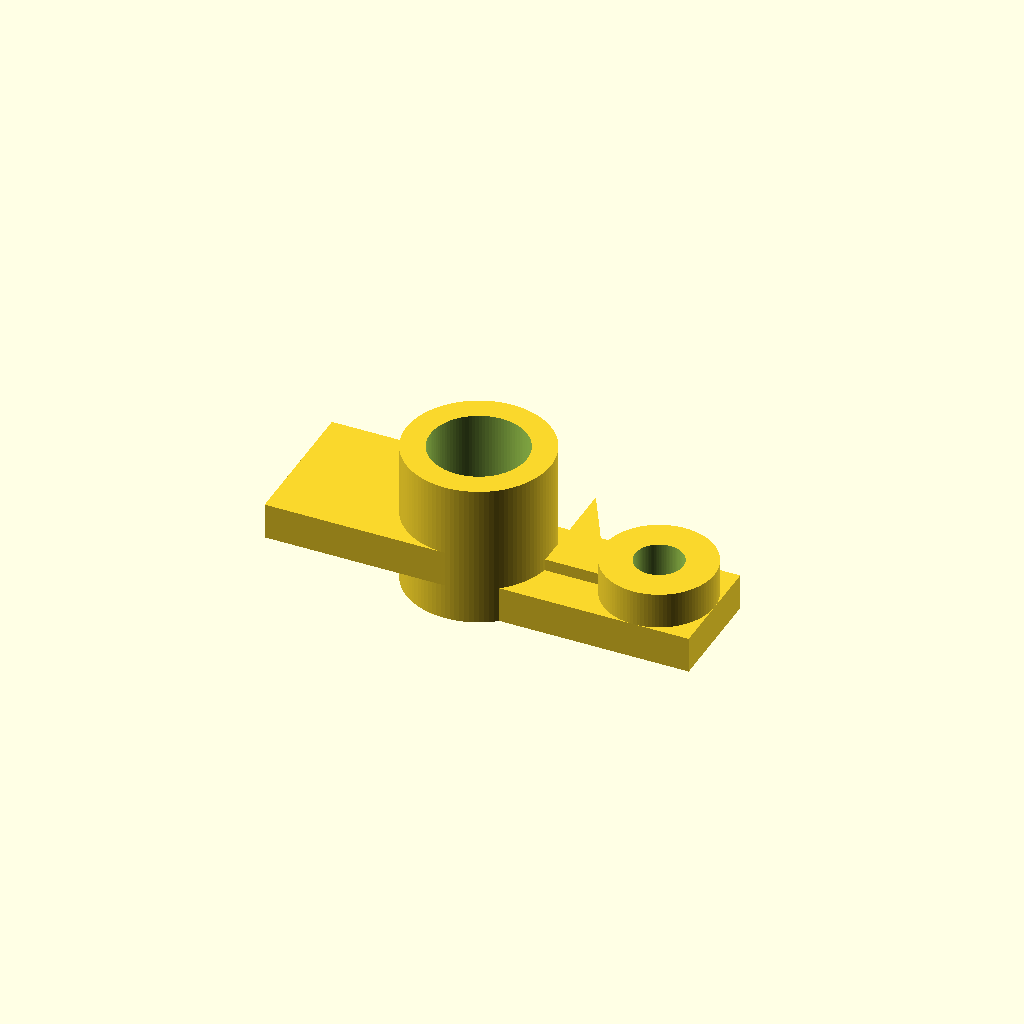
Cell 1: the model at its default parameters.
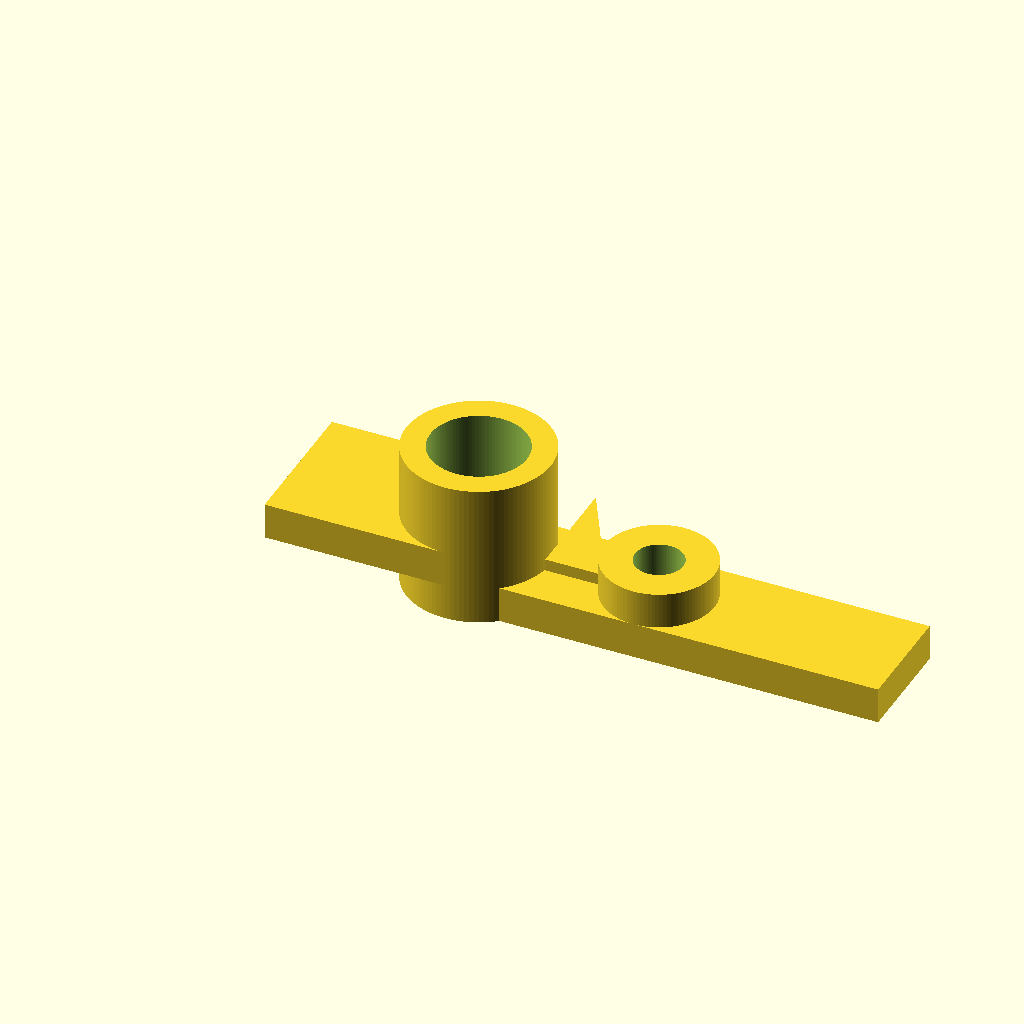
Cell 2: the same model with base_length = 0.682704.
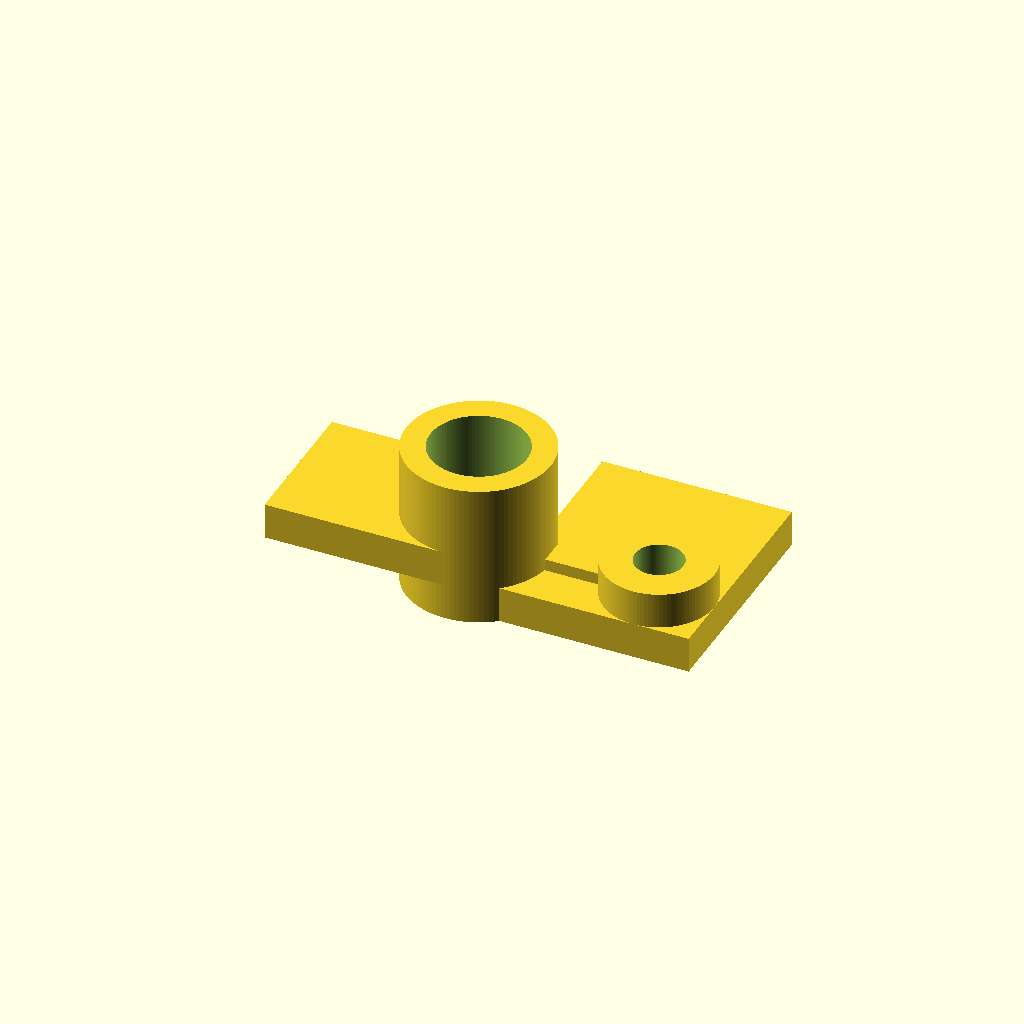
Cell 3: the same model with base_width = 0.398844.
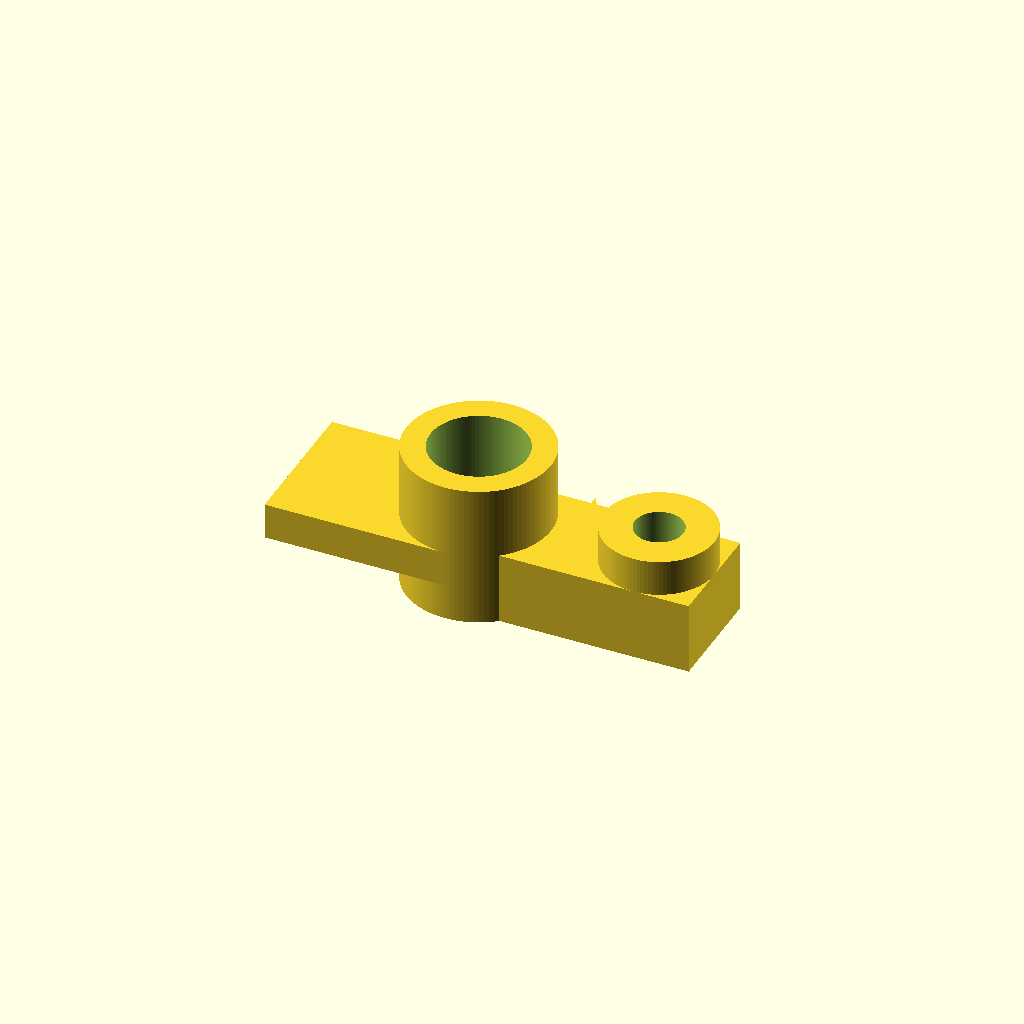
Cell 4 — base_extrusion set to 0.13, the other parameters unchanged.
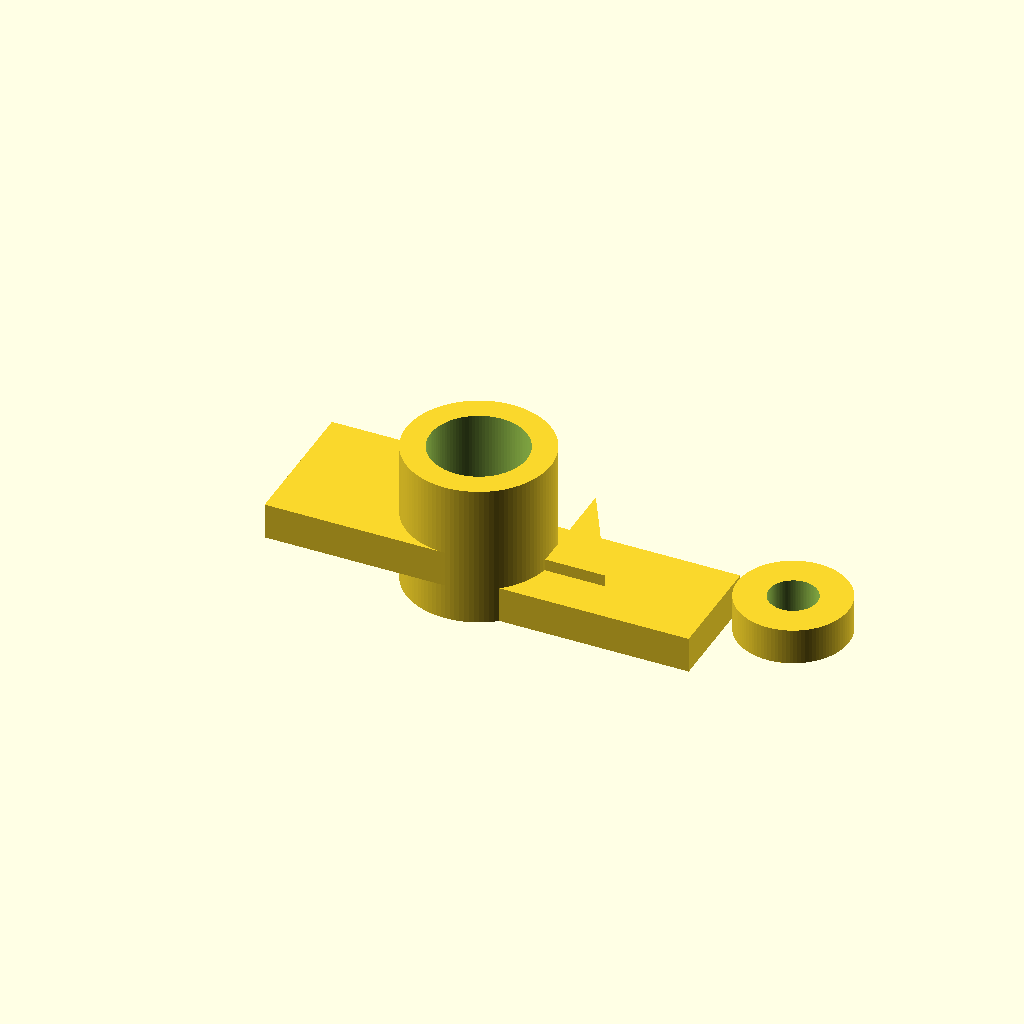
Cell 5: annular_cx = 0.4832 (everything else at default).
All cells are drawn from one camera (rotation 55°, 0°, 25°, orthographic, colour scheme Cornfield), so only the parameter changes between them.
OpenSCAD source file projects/p3d-bench/demo/runs/text2cad_0046_00460772_parametric_openscad_glm-reason/generated.scad:
// ==========================================
// Parametric Dimensions
// ==========================================

// Base block
base_length = 0.341352;
base_width = 0.199422;
base_height = 0.065029;
base_extrusion = 0.065;

// Low annular section on top of base
annular_cx = 0.2416;       // Center X from left edge
annular_cy = 0.0997;       // Center Y from front edge
annular_outer_r = 0.0997;
annular_inner_r = 0.0434;
annular_height = 0.065;

// Tall hollow sleeve
sleeve_cx = -0.0834;       // Center X offset from left edge
sleeve_cy = 0.0998;        // Center Y from front edge
sleeve_outer_r = 0.1301;
sleeve_inner_r = 0.0867;
sleeve_height = 0.2601;

// Arm (raised stepped tier after undercut)
arm_length = 0.325145;
arm_width = 0.260116;
arm_x_min = -0.4086;
arm_y_min = -0.0303;
arm_z_bottom = 0.065;      // Raised above base top (undercut removed)
arm_z_top = 0.1301;

// Triangular web gusset
web_plan_run = 0.108382;   // Horizontal leg of triangle
web_x_start = 0.0466;
web_y_min = 0.0781;
web_y_max = 0.0996;
web_z_bottom = 0.065;      // Sits on base top surface
web_z_top = 0.2601;        // Reaches toward sleeve tier

$fn = 100;

// ==========================================
// Module Definitions
// ==========================================

// Base block
module base_block() {
    cube([base_length, base_width, base_extrusion]);
}

// Low rounded annular section on upper side of base
module annular_ring() {
    translate([annular_cx, annular_cy, base_extrusion])
    difference() {
        cylinder(r=annular_outer_r, h=annular_height);
        // Inner profile open through the 0.065 thickness
        translate([0, 0, -0.001])
            cylinder(r=annular_inner_r, h=annular_height + 0.002);
    }
}

// Tall sleeve outer wall
module sleeve_outer() {
    translate([sleeve_cx, sleeve_cy, 0])
        cylinder(r=sleeve_outer_r, h=sleeve_height);
}

// Arm block raised as stepped tier (undercut removes z=0 to z=0.065)
module arm_block() {
    translate([arm_x_min, arm_y_min, arm_z_bottom])
        cube([arm_length, arm_width, arm_z_top - arm_z_bottom]);
}

// Narrow triangular web gusset between base and sleeve
module web_gusset() {
    web_h = web_z_top - web_z_bottom;
    web_thick = web_y_max - web_y_min;
    // Right triangle: vertical leg at x_start rising to sleeve tier,
    // horizontal leg along base top surface
    translate([web_x_start, web_y_min, web_z_bottom])
        linear_extrude(height=web_thick)
            polygon(points=[
                [0, 0],                   // Right angle at bottom-left
                [web_plan_run, 0],         // Horizontal leg endpoint
                [0, web_h]                 // Vertical leg reaching sleeve tier
            ]);
}

// ==========================================
// Main Model Assembly
// ==========================================

difference() {
    union() {
        // Base block
        base_block();

        // Low annular section on top of base
        annular_ring();

        // Tall sleeve outer cylinder
        sleeve_outer();

        // Arm raised tier (undercut already excluded)
        arm_block();

        // Triangular web gusset
        web_gusset();
    }

    // Sleeve inner bore through entire model height
    translate([sleeve_cx, sleeve_cy, -0.001])
        cylinder(r=sleeve_inner_r, h=sleeve_height + 0.002);

    // Annular section inner hole through base thickness
    translate([annular_cx, annular_cy, -0.001])
        cylinder(r=annular_inner_r, h=base_extrusion + 0.002);
}
Parameter table extracted from the source (name, type, default, range or options):
base_length: number, default 0.341352
base_width: number, default 0.199422
base_height: number, default 0.065029
base_extrusion: number, default 0.065
annular_cx: number, default 0.2416
annular_cy: number, default 0.0997
annular_outer_r: number, default 0.0997
annular_inner_r: number, default 0.0434
annular_height: number, default 0.065
sleeve_cx: number, default -0.0834
sleeve_cy: number, default 0.0998
sleeve_outer_r: number, default 0.1301
sleeve_inner_r: number, default 0.0867
sleeve_height: number, default 0.2601
arm_length: number, default 0.325145
arm_width: number, default 0.260116
arm_x_min: number, default -0.4086
arm_y_min: number, default -0.0303
arm_z_bottom: number, default 0.065
arm_z_top: number, default 0.1301
web_plan_run: number, default 0.108382
web_x_start: number, default 0.0466
web_y_min: number, default 0.0781
web_y_max: number, default 0.0996
web_z_bottom: number, default 0.065
web_z_top: number, default 0.2601
